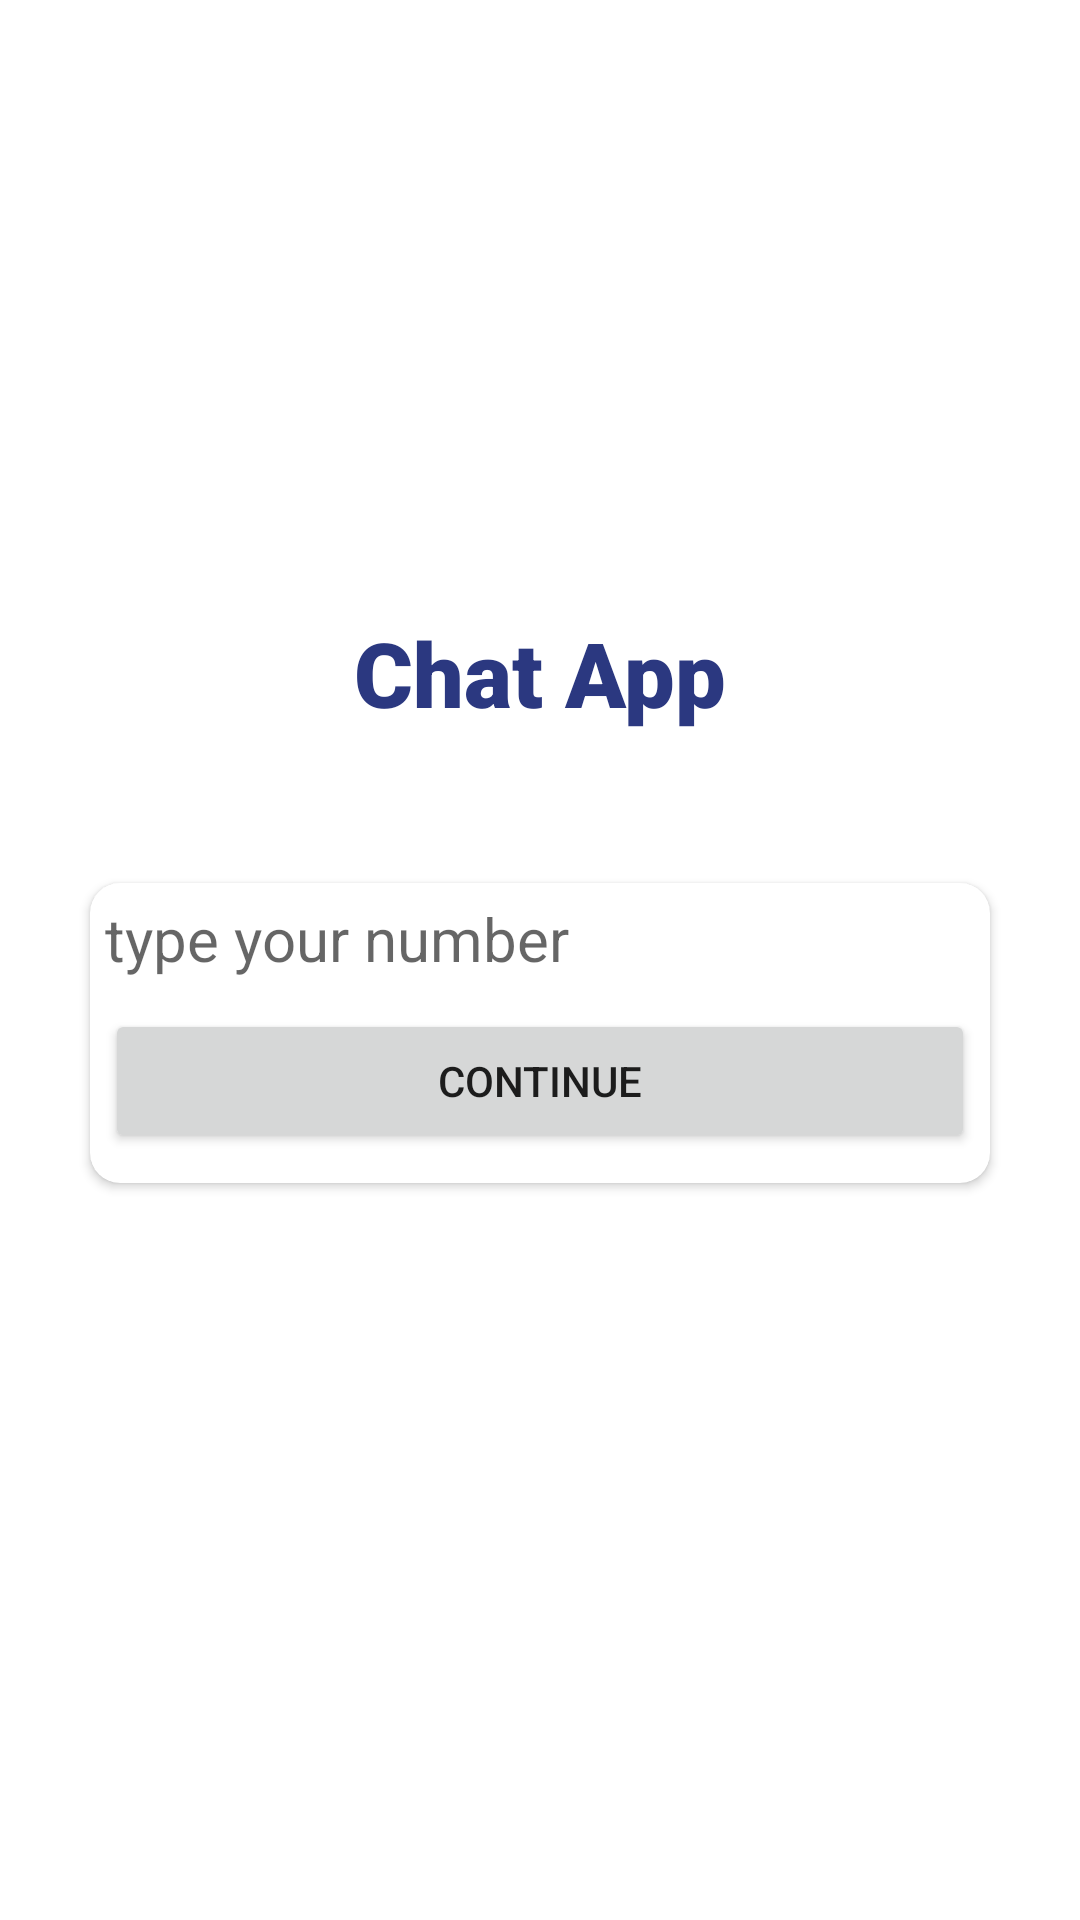

Write the Android layout XML for this screen, with the resource values it uses.
<!-- AndroidManifest.xml: application theme Theme.ChatApp -->
<!-- res/layout/activity_main.xml -->
<?xml version="1.0" encoding="utf-8"?>
<androidx.constraintlayout.widget.ConstraintLayout xmlns:android="http://schemas.android.com/apk/res/android"
    xmlns:app="http://schemas.android.com/apk/res-auto"
    xmlns:tools="http://schemas.android.com/tools"
    android:layout_width="match_parent"
    android:layout_height="match_parent"
    tools:context=".MainActivity">


    <ImageView
        android:id="@+id/icon_png"
        android:layout_width="117dp"
        android:layout_height="119dp"
        android:layout_marginTop="70dp"
        android:contentDescription="@string/todo"
        app:layout_constraintLeft_toLeftOf="parent"
        app:layout_constraintRight_toRightOf="parent"
        app:layout_constraintTop_toTopOf="parent"

        app:srcCompat="@drawable/chat" />

    <TextView
        android:id="@+id/chatApp_txt"
        android:layout_width="wrap_content"
        android:layout_height="wrap_content"
        android:layout_marginTop="15dp"
        android:breakStrategy="high_quality"
        android:fontFamily="sans-serif-black"
        android:text="@string/chat_app"
        android:textColor="#2B3880"

        android:textSize="30sp"
        app:layout_constraintLeft_toLeftOf="parent"
        app:layout_constraintRight_toRightOf="parent"

        app:layout_constraintTop_toBottomOf="@+id/icon_png" />

    <androidx.cardview.widget.CardView
        android:layout_width="match_parent"
        android:layout_height="100dp"
        android:layout_marginLeft="30dp"
        android:layout_marginTop="50dp"
        android:layout_marginRight="30dp"

        app:cardBackgroundColor="#FFFFFF"
        app:cardCornerRadius="10dp"
        app:layout_constraintLeft_toLeftOf="parent"
        app:layout_constraintRight_toRightOf="parent"
        app:layout_constraintTop_toBottomOf="@+id/chatApp_txt">

        <LinearLayout
            android:layout_width="match_parent"
            android:layout_height="match_parent"
            android:orientation="vertical">

            <TextView
                android:id="@+id/phone_txt"
                android:layout_width="match_parent"
                android:layout_height="wrap_content"
                android:layout_margin="5dp"
                android:background="@drawable/text_input"
                android:hint="@string/type_your_number"
                android:textSize="20sp" />

            <Button
                android:id="@+id/continue_btn"
                android:layout_width="match_parent"
                android:layout_height="wrap_content"
                android:layout_margin="5dp"
                android:text="@string/Continue" />


        </LinearLayout>
    </androidx.cardview.widget.CardView>


</androidx.constraintlayout.widget.ConstraintLayout>
<!-- resources referenced by this layout -->
<resources>
  <!-- drawable text_input (drawable) -->
  <?xml version="1.0" encoding="utf-8"?>
  <shape xmlns:android="http://schemas.android.com/apk/res/android">
  <stroke android:color="@color/white" android:width="1dp" />
      <corners android:radius="10dp"/>
  </shape>
  <string name="Continue">CONTINUE</string>
  <string name="chat_app">Chat App</string>
  <string name="todo">TODO</string>
  <string name="type_your_number">type your number</string>
  <style name="Theme.ChatApp" parent="Theme.MaterialComponents.DayNight.DarkActionBar">
          
          <item name="colorPrimary">@color/purple_500</item>
          <item name="colorPrimaryVariant">@color/purple_700</item>
          <item name="colorOnPrimary">@color/white</item>
          
          <item name="colorSecondary">@color/teal_200</item>
          <item name="colorSecondaryVariant">@color/teal_700</item>
          <item name="colorOnSecondary">@color/black</item>
          
          <item name="android:statusBarColor" tools:targetApi="l">?attr/colorPrimaryVariant</item>
          
  
  
      </style>
  <!-- not gathered from this repository: default colours our renderer supplied (Android Studio template values) -->
  <color name="purple_500">#FF6200EE</color>
  <color name="purple_700">#FF3700B3</color>
  <color name="teal_200">#FF03DAC5</color>
  <color name="teal_700">#FF018786</color>
  <color name="black">#FF000000</color>
  <color name="white">#FFFFFFFF</color>
</resources>
